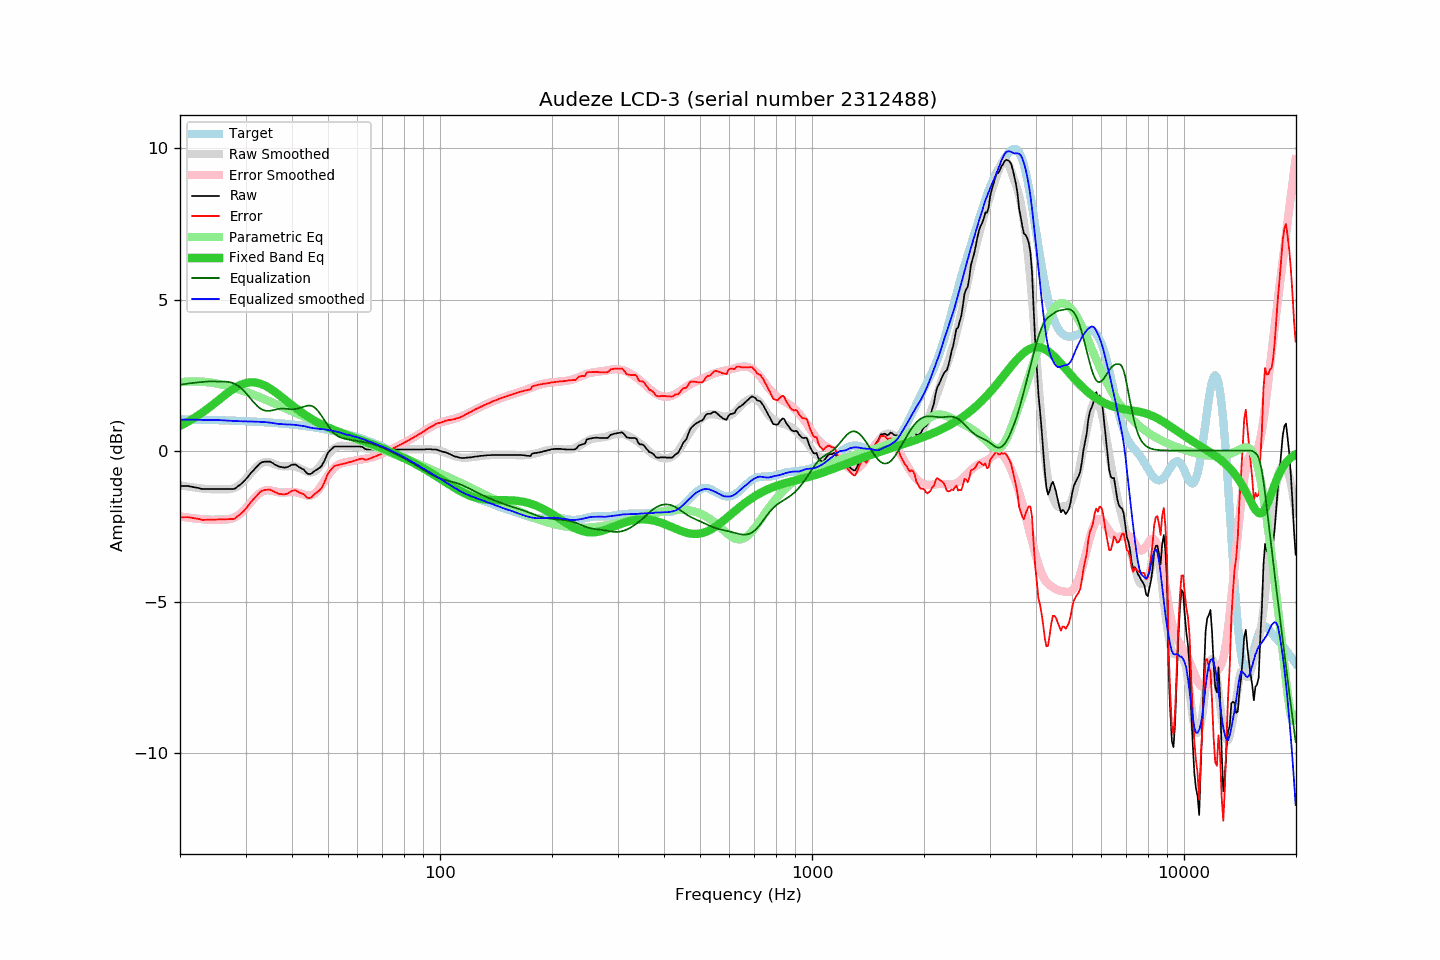

The file beside this chart, header and first rows:
frequency, raw, error, smoothed, error_smoothed, equalization, parametric_eq, equalized_raw, equalized_smoothed, target
20.00, -1.17, -2.21, -1.15, -2.18, 2.18, 0.82, 1.00, 1.03, 1.03
20.20, -1.17, -2.21, -1.16, -2.19, 2.19, 0.85, 1.01, 1.03, 1.03
20.40, -1.17, -2.21, -1.17, -2.20, 2.20, 0.87, 1.02, 1.03, 1.03
20.61, -1.17, -2.21, -1.18, -2.20, 2.20, 0.90, 1.03, 1.03, 1.03
20.81, -1.17, -2.20, -1.19, -2.21, 2.21, 0.93, 1.04, 1.03, 1.03
21.02, -1.17, -2.20, -1.19, -2.22, 2.22, 0.96, 1.04, 1.03, 1.03
21.23, -1.18, -2.21, -1.20, -2.23, 2.23, 0.99, 1.04, 1.02, 1.03
21.44, -1.19, -2.22, -1.21, -2.23, 2.23, 1.02, 1.04, 1.02, 1.03
21.66, -1.20, -2.23, -1.22, -2.24, 2.24, 1.05, 1.03, 1.02, 1.03
21.87, -1.21, -2.24, -1.22, -2.25, 2.25, 1.08, 1.03, 1.02, 1.03
22.09, -1.22, -2.25, -1.23, -2.25, 2.25, 1.12, 1.03, 1.02, 1.02
22.31, -1.23, -2.26, -1.24, -2.26, 2.26, 1.15, 1.02, 1.02, 1.02
22.54, -1.24, -2.27, -1.24, -2.26, 2.26, 1.19, 1.02, 1.02, 1.02
22.76, -1.26, -2.29, -1.25, -2.27, 2.27, 1.22, 1.00, 1.02, 1.02
22.99, -1.27, -2.29, -1.26, -2.27, 2.27, 1.26, 1.00, 1.02, 1.02
23.22, -1.27, -2.29, -1.27, -2.28, 2.28, 1.30, 1.01, 1.01, 1.02
23.45, -1.27, -2.29, -1.27, -2.28, 2.28, 1.34, 1.01, 1.01, 1.02
23.69, -1.27, -2.29, -1.27, -2.29, 2.29, 1.38, 1.01, 1.01, 1.02
23.92, -1.27, -2.29, -1.28, -2.29, 2.29, 1.42, 1.01, 1.01, 1.01
24.16, -1.27, -2.29, -1.28, -2.29, 2.29, 1.46, 1.01, 1.01, 1.01
24.40, -1.27, -2.29, -1.28, -2.29, 2.29, 1.50, 1.01, 1.01, 1.01
24.65, -1.27, -2.29, -1.28, -2.29, 2.29, 1.54, 1.01, 1.01, 1.01
24.89, -1.27, -2.28, -1.28, -2.29, 2.29, 1.59, 1.01, 1.01, 1.01
25.14, -1.27, -2.28, -1.28, -2.29, 2.29, 1.63, 1.01, 1.01, 1.01
25.39, -1.27, -2.28, -1.28, -2.29, 2.29, 1.67, 1.01, 1.01, 1.01
25.65, -1.27, -2.28, -1.28, -2.29, 2.29, 1.71, 1.01, 1.01, 1.00
25.91, -1.27, -2.28, -1.28, -2.29, 2.29, 1.76, 1.01, 1.00, 1.00
26.16, -1.27, -2.28, -1.29, -2.29, 2.29, 1.80, 1.01, 1.00, 1.00
26.43, -1.27, -2.27, -1.29, -2.28, 2.28, 1.84, 1.01, 1.00, 1.00
26.69, -1.27, -2.27, -1.29, -2.28, 2.28, 1.88, 1.00, 0.99, 1.00
26.96, -1.27, -2.27, -1.28, -2.27, 2.27, 1.92, 1.00, 0.99, 1.00
27.23, -1.27, -2.27, -1.28, -2.26, 2.26, 1.96, 0.99, 0.99, 0.99
27.50, -1.27, -2.27, -1.27, -2.25, 2.25, 2.00, 0.98, 0.98, 0.99
27.77, -1.27, -2.26, -1.25, -2.23, 2.23, 2.03, 0.96, 0.98, 0.99
28.05, -1.26, -2.25, -1.23, -2.21, 2.21, 2.07, 0.95, 0.98, 0.99
28.33, -1.22, -2.21, -1.21, -2.18, 2.18, 2.10, 0.96, 0.98, 0.99
28.62, -1.19, -2.17, -1.18, -2.15, 2.15, 2.13, 0.96, 0.97, 0.98
28.90, -1.14, -2.13, -1.14, -2.11, 2.11, 2.16, 0.97, 0.97, 0.98
29.19, -1.10, -2.08, -1.10, -2.07, 2.07, 2.18, 0.96, 0.97, 0.98
29.48, -1.05, -2.03, -1.05, -2.02, 2.02, 2.20, 0.96, 0.97, 0.98
29.78, -1.00, -1.98, -1.00, -1.96, 1.96, 2.22, 0.96, 0.96, 0.98
30.08, -0.95, -1.92, -0.94, -1.90, 1.90, 2.24, 0.96, 0.96, 0.97
30.38, -0.89, -1.86, -0.88, -1.84, 1.84, 2.25, 0.96, 0.96, 0.97
30.68, -0.81, -1.78, -0.81, -1.78, 1.78, 2.26, 0.96, 0.96, 0.97
30.99, -0.75, -1.71, -0.75, -1.71, 1.71, 2.26, 0.97, 0.96, 0.96
31.30, -0.70, -1.66, -0.69, -1.65, 1.65, 2.26, 0.96, 0.96, 0.96
31.61, -0.63, -1.59, -0.63, -1.59, 1.59, 2.26, 0.95, 0.96, 0.96
31.93, -0.58, -1.53, -0.58, -1.53, 1.53, 2.25, 0.96, 0.96, 0.96
32.24, -0.52, -1.48, -0.52, -1.48, 1.48, 2.24, 0.95, 0.95, 0.95
32.57, -0.47, -1.42, -0.48, -1.43, 1.43, 2.23, 0.97, 0.95, 0.95
32.89, -0.41, -1.36, -0.44, -1.39, 1.39, 2.21, 0.98, 0.95, 0.95
33.22, -0.38, -1.33, -0.41, -1.36, 1.36, 2.19, 0.98, 0.95, 0.94
33.55, -0.37, -1.32, -0.39, -1.34, 1.34, 2.17, 0.96, 0.95, 0.94
33.89, -0.36, -1.30, -0.38, -1.32, 1.32, 2.15, 0.96, 0.94, 0.94
34.23, -0.36, -1.30, -0.38, -1.32, 1.32, 2.12, 0.95, 0.94, 0.93
34.57, -0.36, -1.29, -0.38, -1.31, 1.31, 2.09, 0.95, 0.93, 0.93
34.92, -0.36, -1.29, -0.39, -1.32, 1.32, 2.05, 0.95, 0.93, 0.93
35.27, -0.39, -1.32, -0.41, -1.33, 1.33, 2.02, 0.93, 0.92, 0.92
35.62, -0.42, -1.34, -0.43, -1.34, 1.34, 1.98, 0.91, 0.91, 0.92
35.97, -0.46, -1.38, -0.45, -1.35, 1.35, 1.94, 0.89, 0.90, 0.91
... 635 more rows
